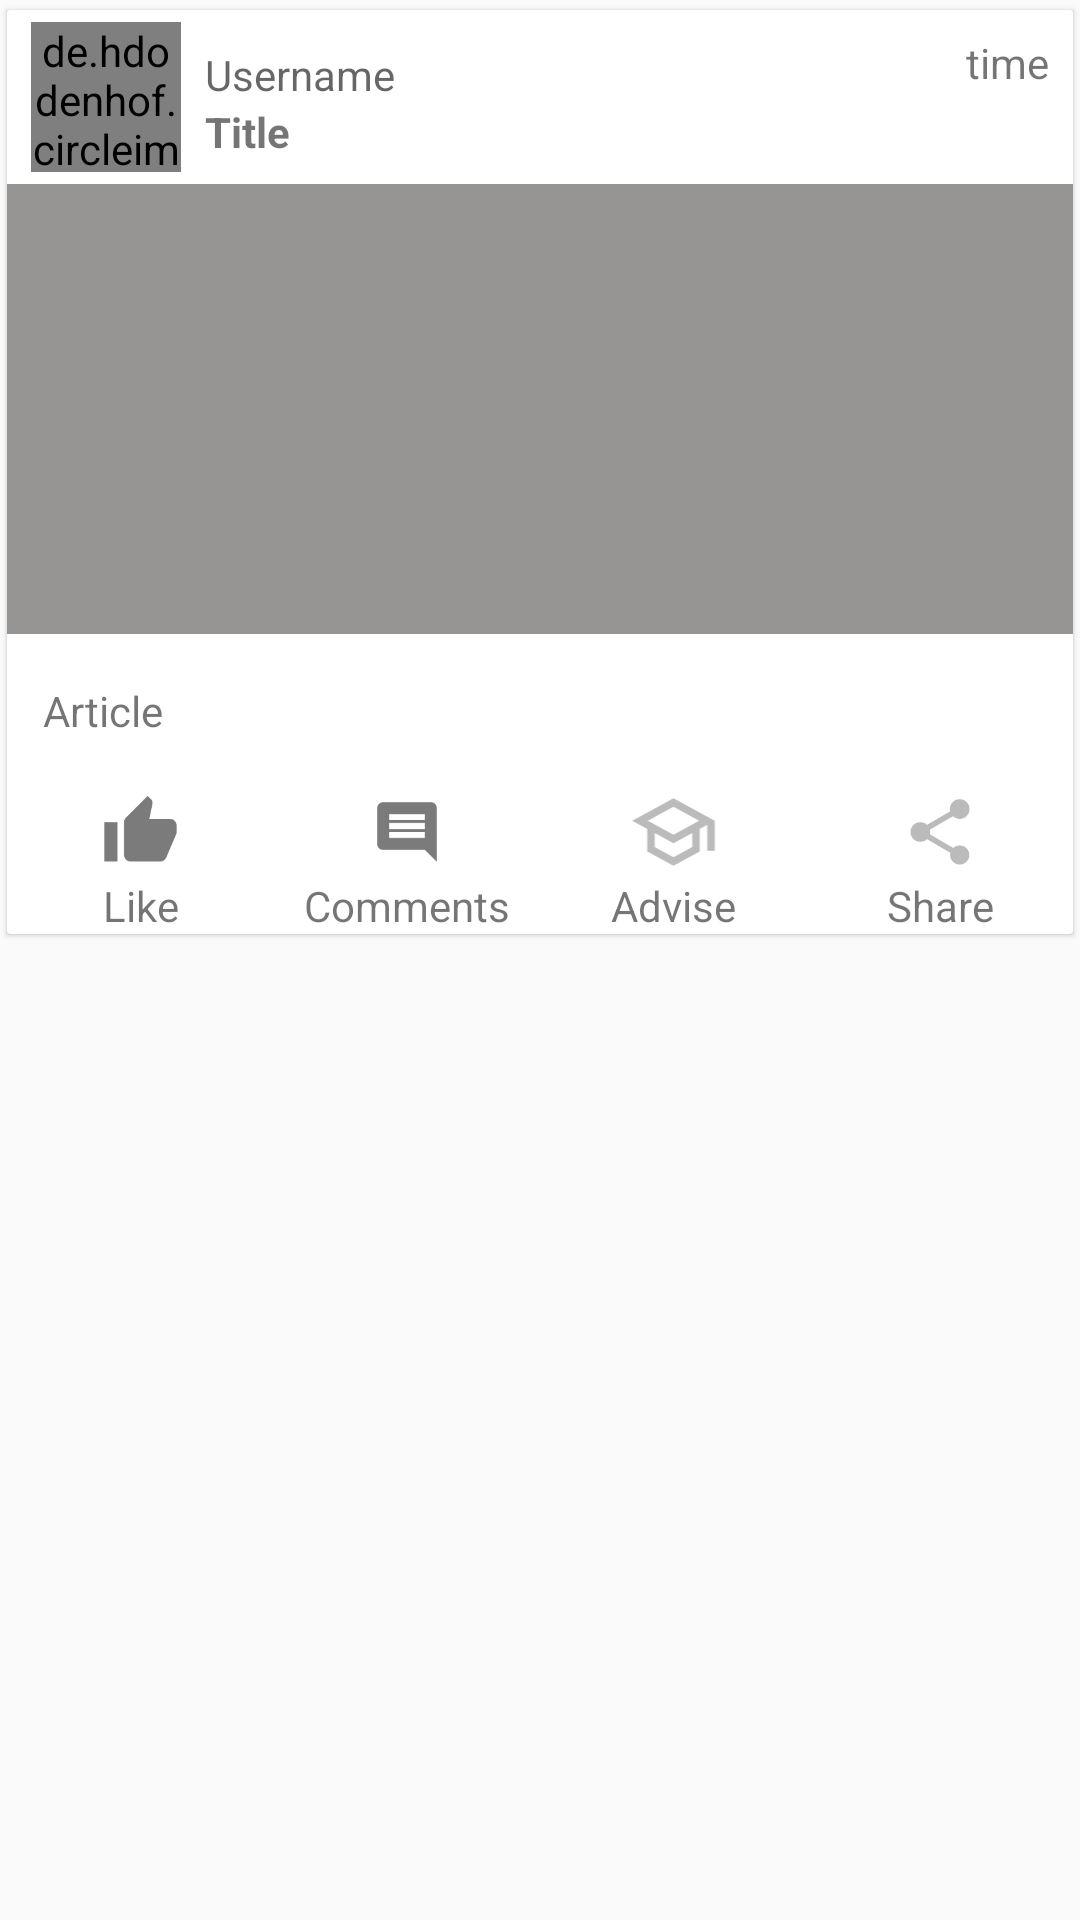

This screen was rendered from an Android layout file. Write that file and the resources it references.
<!-- AndroidManifest.xml: application theme AppTheme -->
<!-- res/layout/single_post_layout.xml -->
<?xml version="1.0" encoding="utf-8"?>
<androidx.constraintlayout.widget.ConstraintLayout xmlns:android="http://schemas.android.com/apk/res/android"
    xmlns:app="http://schemas.android.com/apk/res-auto"
    xmlns:tools="http://schemas.android.com/tools"
    android:id="@+id/constraintLayout"
    android:layout_width="match_parent"
    android:layout_height="wrap_content">

    <androidx.cardview.widget.CardView
        android:id="@+id/cardView6"
        android:layout_width="0dp"
        android:layout_height="wrap_content"
        app:cardCornerRadius="1dp"
        app:cardElevation="1dp"
        app:cardUseCompatPadding="true"
        app:layout_constraintEnd_toEndOf="parent"
        app:layout_constraintStart_toStartOf="parent"
        app:layout_constraintTop_toTopOf="parent">

        <androidx.constraintlayout.widget.ConstraintLayout
            android:layout_width="match_parent"
            android:layout_height="wrap_content">

            <ImageView
                android:id="@+id/post_rec_imageView"
                android:layout_width="0dp"
                android:layout_height="150dp"
                android:layout_marginTop="8dp"
                android:scaleType="centerCrop"
                app:layout_constraintEnd_toEndOf="parent"
                app:layout_constraintStart_toStartOf="parent"
                app:layout_constraintTop_toBottomOf="@+id/post_rec_title_textView"
                app:srcCompat="@drawable/rectangle" />

            <ImageView
                android:id="@+id/post_rec_like_icon"
                android:layout_width="0dp"
                android:layout_height="30dp"
                android:layout_marginStart="0dp"
                android:layout_marginTop="8dp"
                app:layout_constraintEnd_toStartOf="@+id/post_rec_comment_icon"
                app:layout_constraintStart_toStartOf="parent"
                app:layout_constraintTop_toBottomOf="@+id/post_rec_article_textView"
                app:srcCompat="@mipmap/ic_like_dark_icon" />

            <ImageView
                android:id="@+id/post_rec_comment_icon"
                android:layout_width="0dp"
                android:layout_height="30dp"
                android:layout_marginTop="8dp"
                app:layout_constraintEnd_toStartOf="@+id/post_rec_advise_icon"
                app:layout_constraintStart_toEndOf="@+id/post_rec_like_icon"
                app:layout_constraintTop_toBottomOf="@+id/post_rec_article_textView"
                app:srcCompat="@mipmap/ic_comment_dark_icon" />

            <ImageView
                android:id="@+id/post_rec_share_icon"
                android:layout_width="0dp"
                android:layout_height="30dp"
                android:layout_marginTop="8dp"
                android:layout_marginEnd="0dp"
                app:layout_constraintEnd_toEndOf="parent"
                app:layout_constraintStart_toEndOf="@+id/post_rec_advise_icon"
                app:layout_constraintTop_toBottomOf="@+id/post_rec_article_textView"
                app:srcCompat="@mipmap/ic_share_icon" />

            <ImageView
                android:id="@+id/post_rec_advise_icon"
                android:layout_width="0dp"
                android:layout_height="30dp"
                android:layout_marginTop="8dp"
                app:layout_constraintEnd_toStartOf="@+id/post_rec_share_icon"
                app:layout_constraintStart_toEndOf="@+id/post_rec_comment_icon"
                app:layout_constraintTop_toBottomOf="@+id/post_rec_article_textView"
                app:srcCompat="@drawable/ic_outline_school_24px" />

            <TextView
                android:id="@+id/post_rec_username_textView"
                android:layout_width="wrap_content"
                android:layout_height="wrap_content"
                android:layout_marginStart="8dp"
                android:layout_marginTop="12dp"
                android:hint="@string/username"
                android:textSize="14sp"
                app:layout_constraintStart_toEndOf="@+id/post_rec_userimageView"
                app:layout_constraintTop_toTopOf="parent" />

            <TextView
                android:id="@+id/post_rec_title_textView"
                android:layout_width="0dp"
                android:layout_height="wrap_content"
                android:layout_marginStart="8dp"
                android:layout_marginEnd="8dp"
                android:text="@string/title"
                android:textSize="14sp"
                android:textStyle="bold"
                app:layout_constraintEnd_toEndOf="parent"
                app:layout_constraintStart_toEndOf="@+id/post_rec_userimageView"
                app:layout_constraintTop_toBottomOf="@+id/post_rec_username_textView" />

            <TextView
                android:id="@+id/post_rec_time_textView"
                android:layout_width="wrap_content"
                android:layout_height="wrap_content"
                android:layout_marginTop="8dp"
                android:layout_marginEnd="8dp"
                android:text="@string/time"
                app:layout_constraintEnd_toEndOf="parent"
                app:layout_constraintTop_toTopOf="parent" />

            <TextView
                android:id="@+id/post_rec_article_textView"
                android:layout_width="0dp"
                android:layout_height="wrap_content"
                android:layout_marginStart="8dp"
                android:layout_marginTop="8dp"
                android:layout_marginEnd="8dp"
                android:background="@drawable/input_area"
                android:text="@string/article"
                app:layout_constraintEnd_toEndOf="parent"
                app:layout_constraintStart_toStartOf="parent"
                app:layout_constraintTop_toBottomOf="@+id/post_rec_imageView" />

            <TextView
                android:id="@+id/post_rec_like_textView"
                android:layout_width="0dp"
                android:layout_height="wrap_content"
                android:layout_marginStart="0dp"
                android:text="@string/like"
                android:textAlignment="center"
                app:layout_constraintEnd_toStartOf="@+id/post_rec_comment_textView"
                app:layout_constraintStart_toStartOf="parent"
                app:layout_constraintTop_toBottomOf="@+id/post_rec_like_icon" />

            <TextView
                android:id="@+id/post_rec_comment_textView"
                android:layout_width="0dp"
                android:layout_height="wrap_content"
                android:text="@string/comment"
                android:textAlignment="center"
                app:layout_constraintEnd_toStartOf="@+id/post_rec_advise_textView"
                app:layout_constraintStart_toEndOf="@+id/post_rec_like_textView"
                app:layout_constraintTop_toBottomOf="@+id/post_rec_comment_icon" />

            <TextView
                android:id="@+id/post_rec_share_textView"
                android:layout_width="0dp"
                android:layout_height="wrap_content"
                android:layout_marginEnd="0dp"
                android:text="@string/share"
                android:textAlignment="center"
                app:layout_constraintEnd_toEndOf="parent"
                app:layout_constraintStart_toEndOf="@+id/post_rec_advise_textView"
                app:layout_constraintTop_toBottomOf="@+id/post_rec_share_icon" />

            <TextView
                android:id="@+id/post_rec_advise_textView"
                android:layout_width="0dp"
                android:layout_height="wrap_content"
                android:text="@string/advise"
                android:textAlignment="center"
                app:layout_constraintEnd_toStartOf="@+id/post_rec_share_textView"
                app:layout_constraintStart_toEndOf="@+id/post_rec_comment_textView"
                app:layout_constraintTop_toBottomOf="@+id/post_rec_advise_icon" />

            <de.hdodenhof.circleimageview.CircleImageView
                android:id="@+id/post_rec_userimageView"
                android:layout_width="50dp"
                android:layout_height="50dp"
                android:layout_marginStart="8dp"
                android:layout_marginTop="4dp"
                android:src="@drawable/ellipse"
                app:civ_border_color="@color/colorWhite"
                app:civ_border_width="1dp"
                app:layout_constraintStart_toStartOf="parent"
                app:layout_constraintTop_toTopOf="parent" />

        </androidx.constraintlayout.widget.ConstraintLayout>
    </androidx.cardview.widget.CardView>

</androidx.constraintlayout.widget.ConstraintLayout>
<!-- resources referenced by this layout -->
<resources>
  <color name="colorWhite">#fff</color>
  <!-- drawable ic_outline_school_24px (drawable) -->
  <vector xmlns:android="http://schemas.android.com/apk/res/android"
      android:width="24dp"
      android:height="24dp"
      android:viewportWidth="24"
      android:viewportHeight="24">
    <path
        android:fillColor="#BCBBBB"
        android:pathData="M12,3L1,9l4,2.18v6L12,21l7,-3.82v-6l2,-1.09L21,17h2L23,9L12,3zM18.82,9L12,12.72 5.18,9 12,5.28 18.82,9zM17,15.99l-5,2.73 -5,-2.73v-3.72L12,15l5,-2.73v3.72z"/>
  </vector>
  <!-- drawable input_area (drawable) -->
  <?xml version="1.0" encoding="utf-8"?>
  <shape xmlns:android="http://schemas.android.com/apk/res/android" android:shape="rectangle">
      <corners android:radius="4dp"/>
      <solid android:color="@color/colorWhite"/>
      <padding android:bottom="8dp"/>
      <padding android:top="8dp"/>
      <padding android:left="4dp"/>
      <padding android:right="4dp"/>
  </shape>
  <!-- drawable rectangle: png bitmap (drawable-hdpi, 772 bytes) -->
  <!-- mipmap ic_comment_dark_icon: png bitmap (mipmap-hdpi, 525 bytes) -->
  <!-- mipmap ic_like_dark_icon: png bitmap (mipmap-hdpi, 771 bytes) -->
  <!-- mipmap ic_share_icon: png bitmap (mipmap-hdpi, 1089 bytes) -->
  <string name="advise">Advise</string>
  <string name="article">Article</string>
  <string name="comment">Comments</string>
  <string name="like">Like</string>
  <string name="share">Share</string>
  <string name="time">time</string>
  <string name="title">Title</string>
  <string name="username">Username</string>
  <style name="AppTheme" parent="Theme.AppCompat.Light.DarkActionBar">
          
          <item name="colorPrimary">@color/colorPrimary</item>
          <item name="colorPrimaryDark">@color/colorPrimaryDark</item>
          <item name="colorAccent">@color/colorAccent</item>
      </style>
  <color name="colorPrimary">#620080</color>
  <color name="colorPrimaryDark">#3B024C</color>
  <color name="colorAccent">#D81B60</color>
</resources>
